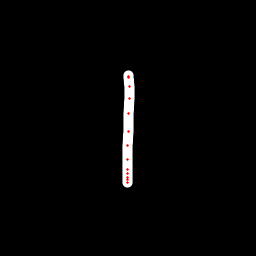

The table this chart was drawn from, first rows:
x, y, hover, eod
128.3, 75.51, 0.0, 0.0
128.7, 76.03, 0.0, 0.0
128.9, 77.66, 0.0, 0.0
129.3, 86.83, 0.0, 0.0
129.3, 98.2, 0.0, 0.0
128.2, 113.8, 0.0, 0.0
128.4, 131.6, 0.0, 0.0
127.8, 145.9, 0.0, 0.0
127.5, 159.9, 0.0, 0.0
127.3, 169, 0.0, 0.0
127.7, 173.5, 0.0, 0.0
128, 177.2, 0.0, 0.0
127.6, 179.6, 0.0, 0.0
127.4, 182.4, 0.0, 1.0
